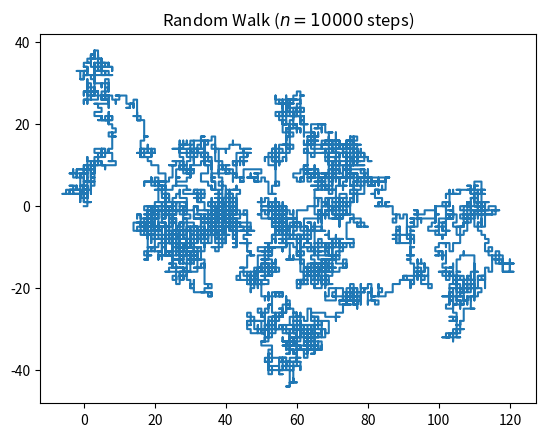

Generate this figure with matplotlib: (Note: this script raises an exception after producing the figure.)
# Import libraries
import numpy
import pylab  # To install this python -m pip install -U matplotlib --user
import random

# Number of steps and defining the array for them
n = 10000
(x, y) = (numpy.zeros(n), numpy.zeros(n))

# Random Walking
for i in range(1, n):
    val = random.randint(0, 3)
    if val == 0:
        x[i] = x[i - 1] + 1
        y[i] = y[i - 1]
    elif val == 1:
        x[i] = x[i - 1] - 1
        y[i] = y[i - 1]
    elif val == 2:
        x[i] = x[i - 1]
        y[i] = y[i - 1] + 1
    else:
        x[i] = x[i - 1]
        y[i] = y[i - 1] - 1


# Plotting the results
pylab.title("Random Walk ($n = " + str(n) + "$ steps)")
pylab.plot(x, y)
pylab.savefig("./robot_math/scripts/spyderWalk.png",
              bbox_inches="tight", dpi=600)
pylab.show()
